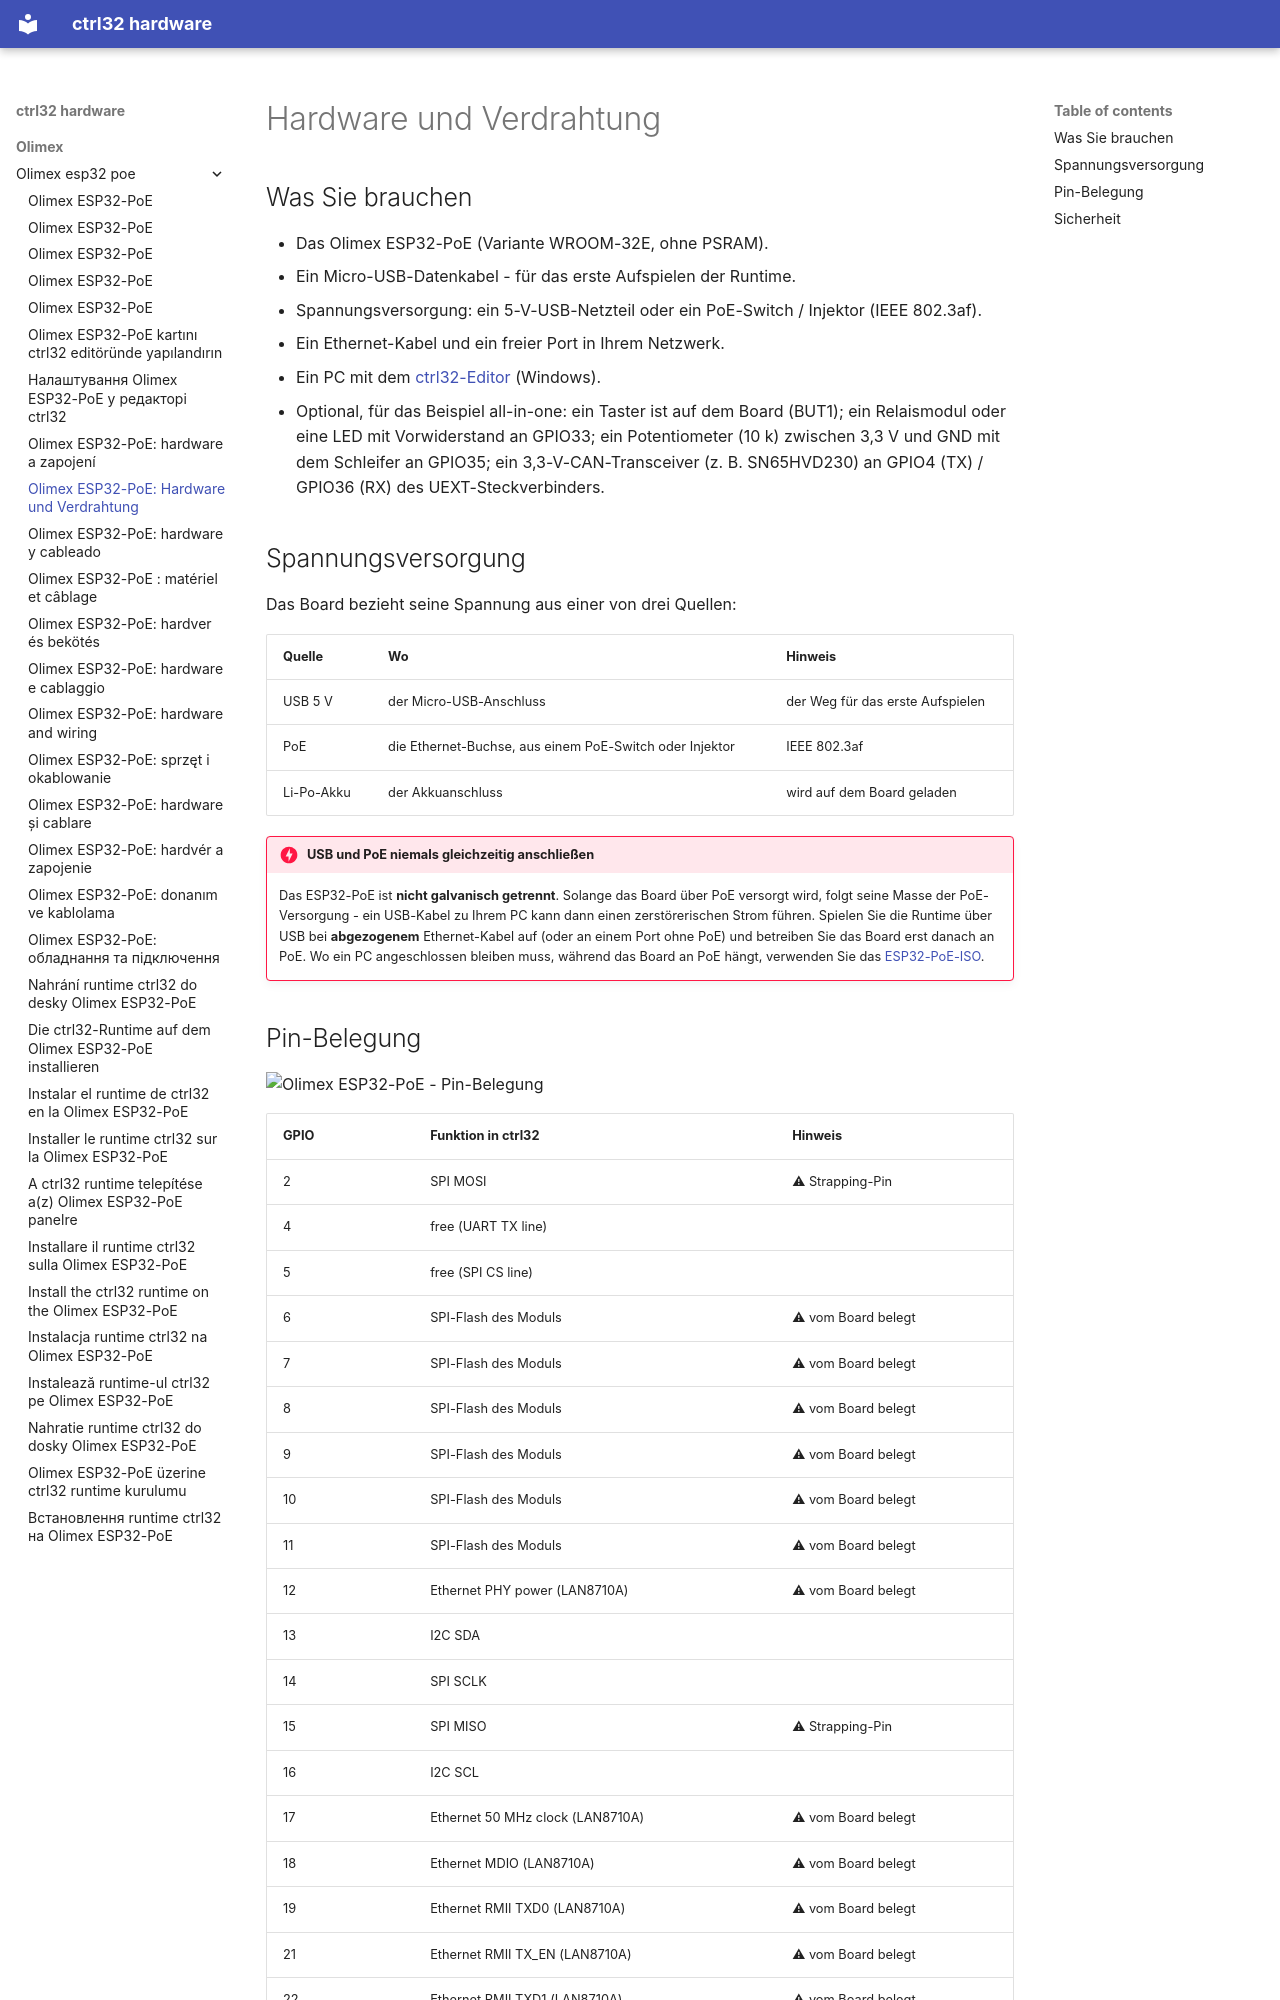

repository: ctrl32/hardware · page: olimex/olimex-esp32-poe/hardware.de/index.html · generator: mkdocs

---
title: 'Olimex ESP32-PoE: Hardware und Verdrahtung'
slug: hardware
sidebar_position: 20
image: pinout/pinout.png
image_alt: Olimex ESP32-PoE - Pin-Belegung
tags:
- esp32
- ethernet
- poe
- olimex
---

# Hardware und Verdrahtung

## Was Sie brauchen

- Das Olimex ESP32-PoE (Variante WROOM-32E, ohne PSRAM).
- Ein Micro-USB-Datenkabel - für das erste Aufspielen der Runtime.
- Spannungsversorgung: ein 5-V-USB-Netzteil oder ein PoE-Switch / Injektor (IEEE 802.3af).
- Ein Ethernet-Kabel und ein freier Port in Ihrem Netzwerk.
- Ein PC mit dem [ctrl32-Editor](https://ctrl32.com/download/) (Windows).
- Optional, für das Beispiel all-in-one: ein Taster ist auf dem Board (BUT1); ein Relaismodul oder eine LED mit Vorwiderstand an GPIO33; ein Potentiometer (10 k) zwischen 3,3 V und GND mit dem Schleifer an GPIO35; ein 3,3-V-CAN-Transceiver (z. B. SN65HVD230) an GPIO4 (TX) / GPIO36 (RX) des UEXT-Steckverbinders.

## Spannungsversorgung

Das Board bezieht seine Spannung aus einer von drei Quellen:

| Quelle | Wo | Hinweis |
|---|---|---|
| USB 5 V | der Micro-USB-Anschluss | der Weg für das erste Aufspielen |
| PoE | die Ethernet-Buchse, aus einem PoE-Switch oder Injektor | IEEE 802.3af |
| Li-Po-Akku | der Akkuanschluss | wird auf dem Board geladen |

!!! danger "USB und PoE niemals gleichzeitig anschließen"
    Das ESP32-PoE ist **nicht galvanisch getrennt**. Solange das Board
    über PoE versorgt wird, folgt seine Masse der PoE-Versorgung - ein
    USB-Kabel zu Ihrem PC kann dann einen zerstörerischen Strom führen.
    Spielen Sie die Runtime über USB bei **abgezogenem** Ethernet-Kabel auf
    (oder an einem Port ohne PoE) und betreiben Sie das Board erst danach
    an PoE. Wo ein PC angeschlossen bleiben muss, während das Board an
    PoE hängt, verwenden Sie das
    [ESP32-PoE-ISO](../olimex-esp32-poe-iso/README.de.md).
